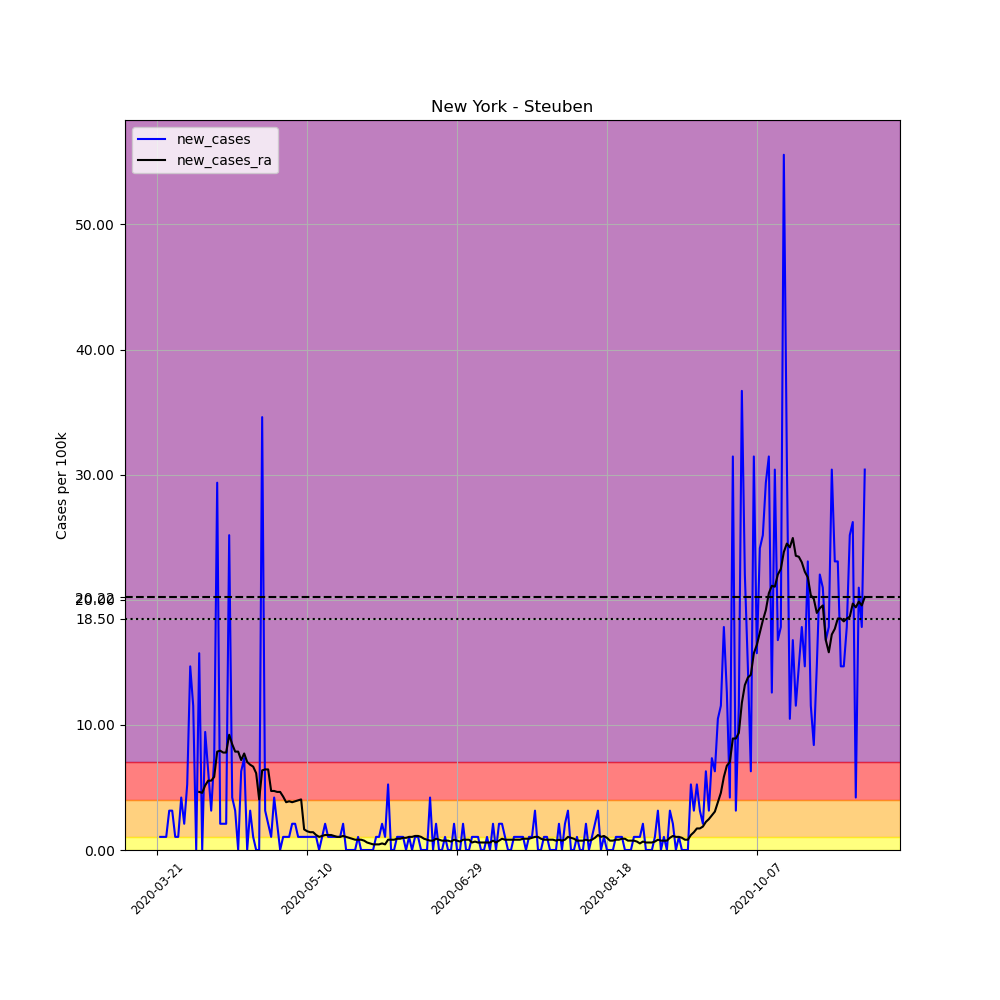

Source data for this figure (header and first rows):
, date, county, state, fips, cases, deaths, COUNTY, STNAME, CTYNAME, POPESTIMATE2019, per_100k, new_cases, new_cases_ra
237292, 2020-03-21, Steuben, New York, 36101, 2, 0, 101, New York, Steuben, 95379, 2.097, , 
237293, 2020-03-22, Steuben, New York, 36101, 3, 0, 101, New York, Steuben, 95379, 3.145, 1.048, 
237294, 2020-03-23, Steuben, New York, 36101, 4, 0, 101, New York, Steuben, 95379, 4.194, 1.048, 
237295, 2020-03-24, Steuben, New York, 36101, 5, 0, 101, New York, Steuben, 95379, 5.242, 1.048, 
237296, 2020-03-25, Steuben, New York, 36101, 8, 0, 101, New York, Steuben, 95379, 8.388, 3.145, 
237297, 2020-03-26, Steuben, New York, 36101, 11, 0, 101, New York, Steuben, 95379, 11.53, 3.145, 
237298, 2020-03-27, Steuben, New York, 36101, 12, 0, 101, New York, Steuben, 95379, 12.58, 1.048, 
237299, 2020-03-28, Steuben, New York, 36101, 13, 0, 101, New York, Steuben, 95379, 13.63, 1.048, 
237300, 2020-03-29, Steuben, New York, 36101, 17, 0, 101, New York, Steuben, 95379, 17.82, 4.194, 
237301, 2020-03-30, Steuben, New York, 36101, 19, 0, 101, New York, Steuben, 95379, 19.92, 2.097, 
237302, 2020-03-31, Steuben, New York, 36101, 24, 0, 101, New York, Steuben, 95379, 25.16, 5.242, 
237303, 2020-04-01, Steuben, New York, 36101, 38, 0, 101, New York, Steuben, 95379, 39.84, 14.68, 
237304, 2020-04-02, Steuben, New York, 36101, 49, 1, 101, New York, Steuben, 95379, 51.37, 11.53, 
237305, 2020-04-03, Steuben, New York, 36101, 49, 1, 101, New York, Steuben, 95379, 51.37, 0.0, 
237306, 2020-04-04, Steuben, New York, 36101, 64, 1, 101, New York, Steuben, 95379, 67.1, 15.73, 4.643
237307, 2020-04-05, Steuben, New York, 36101, 64, 1, 101, New York, Steuben, 95379, 67.1, 0.0, 4.568
237308, 2020-04-06, Steuben, New York, 36101, 73, 4, 101, New York, Steuben, 95379, 76.54, 9.436, 5.167
237309, 2020-04-07, Steuben, New York, 36101, 79, 4, 101, New York, Steuben, 95379, 82.83, 6.291, 5.542
237310, 2020-04-08, Steuben, New York, 36101, 82, 3, 101, New York, Steuben, 95379, 85.97, 3.145, 5.542
237311, 2020-04-09, Steuben, New York, 36101, 89, 3, 101, New York, Steuben, 95379, 93.31, 7.339, 5.841
237312, 2020-04-10, Steuben, New York, 36101, 117, 3, 101, New York, Steuben, 95379, 122.7, 29.36, 7.863
237313, 2020-04-11, Steuben, New York, 36101, 119, 3, 101, New York, Steuben, 95379, 124.8, 2.097, 7.938
237314, 2020-04-12, Steuben, New York, 36101, 121, 4, 101, New York, Steuben, 95379, 126.9, 2.097, 7.788
237315, 2020-04-13, Steuben, New York, 36101, 123, 5, 101, New York, Steuben, 95379, 129, 2.097, 7.788
237316, 2020-04-14, Steuben, New York, 36101, 147, 5, 101, New York, Steuben, 95379, 154.1, 25.16, 9.211
237317, 2020-04-15, Steuben, New York, 36101, 151, 5, 101, New York, Steuben, 95379, 158.3, 4.194, 8.462
237318, 2020-04-16, Steuben, New York, 36101, 154, 5, 101, New York, Steuben, 95379, 161.5, 3.145, 7.863
237319, 2020-04-17, Steuben, New York, 36101, 154, 5, 101, New York, Steuben, 95379, 161.5, 0.0, 7.863
237320, 2020-04-18, Steuben, New York, 36101, 160, 5, 101, New York, Steuben, 95379, 167.8, 6.291, 7.189
237321, 2020-04-19, Steuben, New York, 36101, 167, 7, 101, New York, Steuben, 95379, 175.1, 7.339, 7.714
237322, 2020-04-20, Steuben, New York, 36101, 167, 9, 101, New York, Steuben, 95379, 175.1, 0.0, 7.04
237323, 2020-04-21, Steuben, New York, 36101, 170, 9, 101, New York, Steuben, 95379, 178.2, 3.145, 6.815
237324, 2020-04-22, Steuben, New York, 36101, 171, 9, 101, New York, Steuben, 95379, 179.3, 1.048, 6.665
237325, 2020-04-23, Steuben, New York, 36101, 171, 9, 101, New York, Steuben, 95379, 179.3, 0.0, 6.141
237326, 2020-04-24, Steuben, New York, 36101, 171, 10, 101, New York, Steuben, 95379, 179.3, 0.0, 4.044
237327, 2020-04-25, Steuben, New York, 36101, 204, 10, 101, New York, Steuben, 95379, 213.9, 34.6, 6.366
237328, 2020-04-26, Steuben, New York, 36101, 207, 10, 101, New York, Steuben, 95379, 217, 3.145, 6.44
237329, 2020-04-27, Steuben, New York, 36101, 209, 10, 101, New York, Steuben, 95379, 219.1, 2.097, 6.44
237330, 2020-04-28, Steuben, New York, 36101, 210, 11, 101, New York, Steuben, 95379, 220.2, 1.048, 4.718
237331, 2020-04-29, Steuben, New York, 36101, 214, 11, 101, New York, Steuben, 95379, 224.4, 4.194, 4.718
237332, 2020-04-30, Steuben, New York, 36101, 216, 11, 101, New York, Steuben, 95379, 226.5, 2.097, 4.643
237333, 2020-05-01, Steuben, New York, 36101, 216, 11, 101, New York, Steuben, 95379, 226.5, 0.0, 4.643
237334, 2020-05-02, Steuben, New York, 36101, 217, 11, 101, New York, Steuben, 95379, 227.5, 1.048, 4.269
237335, 2020-05-03, Steuben, New York, 36101, 218, 11, 101, New York, Steuben, 95379, 228.6, 1.048, 3.819
237336, 2020-05-04, Steuben, New York, 36101, 219, 11, 101, New York, Steuben, 95379, 229.6, 1.048, 3.894
237337, 2020-05-05, Steuben, New York, 36101, 221, 11, 101, New York, Steuben, 95379, 231.7, 2.097, 3.819
237338, 2020-05-06, Steuben, New York, 36101, 223, 16, 101, New York, Steuben, 95379, 233.8, 2.097, 3.894
237339, 2020-05-07, Steuben, New York, 36101, 224, 16, 101, New York, Steuben, 95379, 234.9, 1.048, 3.969
237340, 2020-05-08, Steuben, New York, 36101, 225, 16, 101, New York, Steuben, 95379, 235.9, 1.048, 4.044
237341, 2020-05-09, Steuben, New York, 36101, 226, 16, 101, New York, Steuben, 95379, 236.9, 1.048, 1.648
237342, 2020-05-10, Steuben, New York, 36101, 227, 16, 101, New York, Steuben, 95379, 238, 1.048, 1.498
237343, 2020-05-11, Steuben, New York, 36101, 228, 16, 101, New York, Steuben, 95379, 239, 1.048, 1.423
237344, 2020-05-12, Steuben, New York, 36101, 229, 16, 101, New York, Steuben, 95379, 240.1, 1.048, 1.423
237345, 2020-05-13, Steuben, New York, 36101, 230, 16, 101, New York, Steuben, 95379, 241.1, 1.048, 1.198
237346, 2020-05-14, Steuben, New York, 36101, 230, 16, 101, New York, Steuben, 95379, 241.1, 0.0, 1.048
237347, 2020-05-15, Steuben, New York, 36101, 231, 17, 101, New York, Steuben, 95379, 242.2, 1.048, 1.123
237348, 2020-05-16, Steuben, New York, 36101, 233, 18, 101, New York, Steuben, 95379, 244.3, 2.097, 1.198
237349, 2020-05-17, Steuben, New York, 36101, 234, 18, 101, New York, Steuben, 95379, 245.3, 1.048, 1.198
237350, 2020-05-18, Steuben, New York, 36101, 235, 18, 101, New York, Steuben, 95379, 246.4, 1.048, 1.198
237351, 2020-05-19, Steuben, New York, 36101, 236, 18, 101, New York, Steuben, 95379, 247.4, 1.048, 1.123
... 177 more rows
